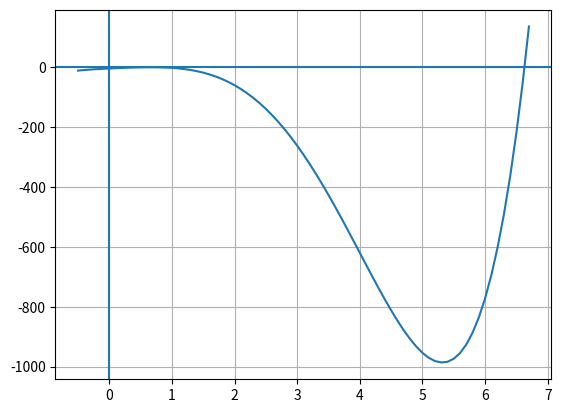

This figure's Python source:
#MÉTODO DE REGLA FALSA
import math
import matplotlib.pyplot as plt
import numpy as np

def f(x):
    return (x**5-7*x**4+3*x**3-5*x**2+10*x-4)
x = np.arange (-0.5, 6.8, 0.1)

#Definimos una función para hallar las raices
def Reglafalsa(xl, xu):
    ed = 100
    cx = 0
    xr = 0
    i = 0
    iterar = 800
    while( ed > 10**-12 and i <= iterar and f(xr) != 0):
        xr = xu - ( (f(xu)*(xl-xu) ) / (f(xl)-f(xu)))
        ed = abs( (xr -cx)/xr)*100
        
        if( f(xr)*f(xl) < 0 ):
            xu = xr
        else:
            xl = xr
        #
        cx = xr
        i = i + 1
            
    print('   La raiz es: ',xr,'- Error: ',ed,' Iteración: ',i)
    print(f(xr))
    return xr

print('Raíz #1')
Raiz1 = Reglafalsa(0 , 0.6) #Primera Raiz
print('\nRaíz #2')
Raiz2 = Reglafalsa(0.6 , 1) #Segunda Raiz
print('\nRaíz #3')
Raiz3 = Reglafalsa(6 , 7)   #Tercera Raiz

plt.plot(x, f(x))
plt.axhline(0)
plt.axvline(0)
plt.grid()
plt.show()